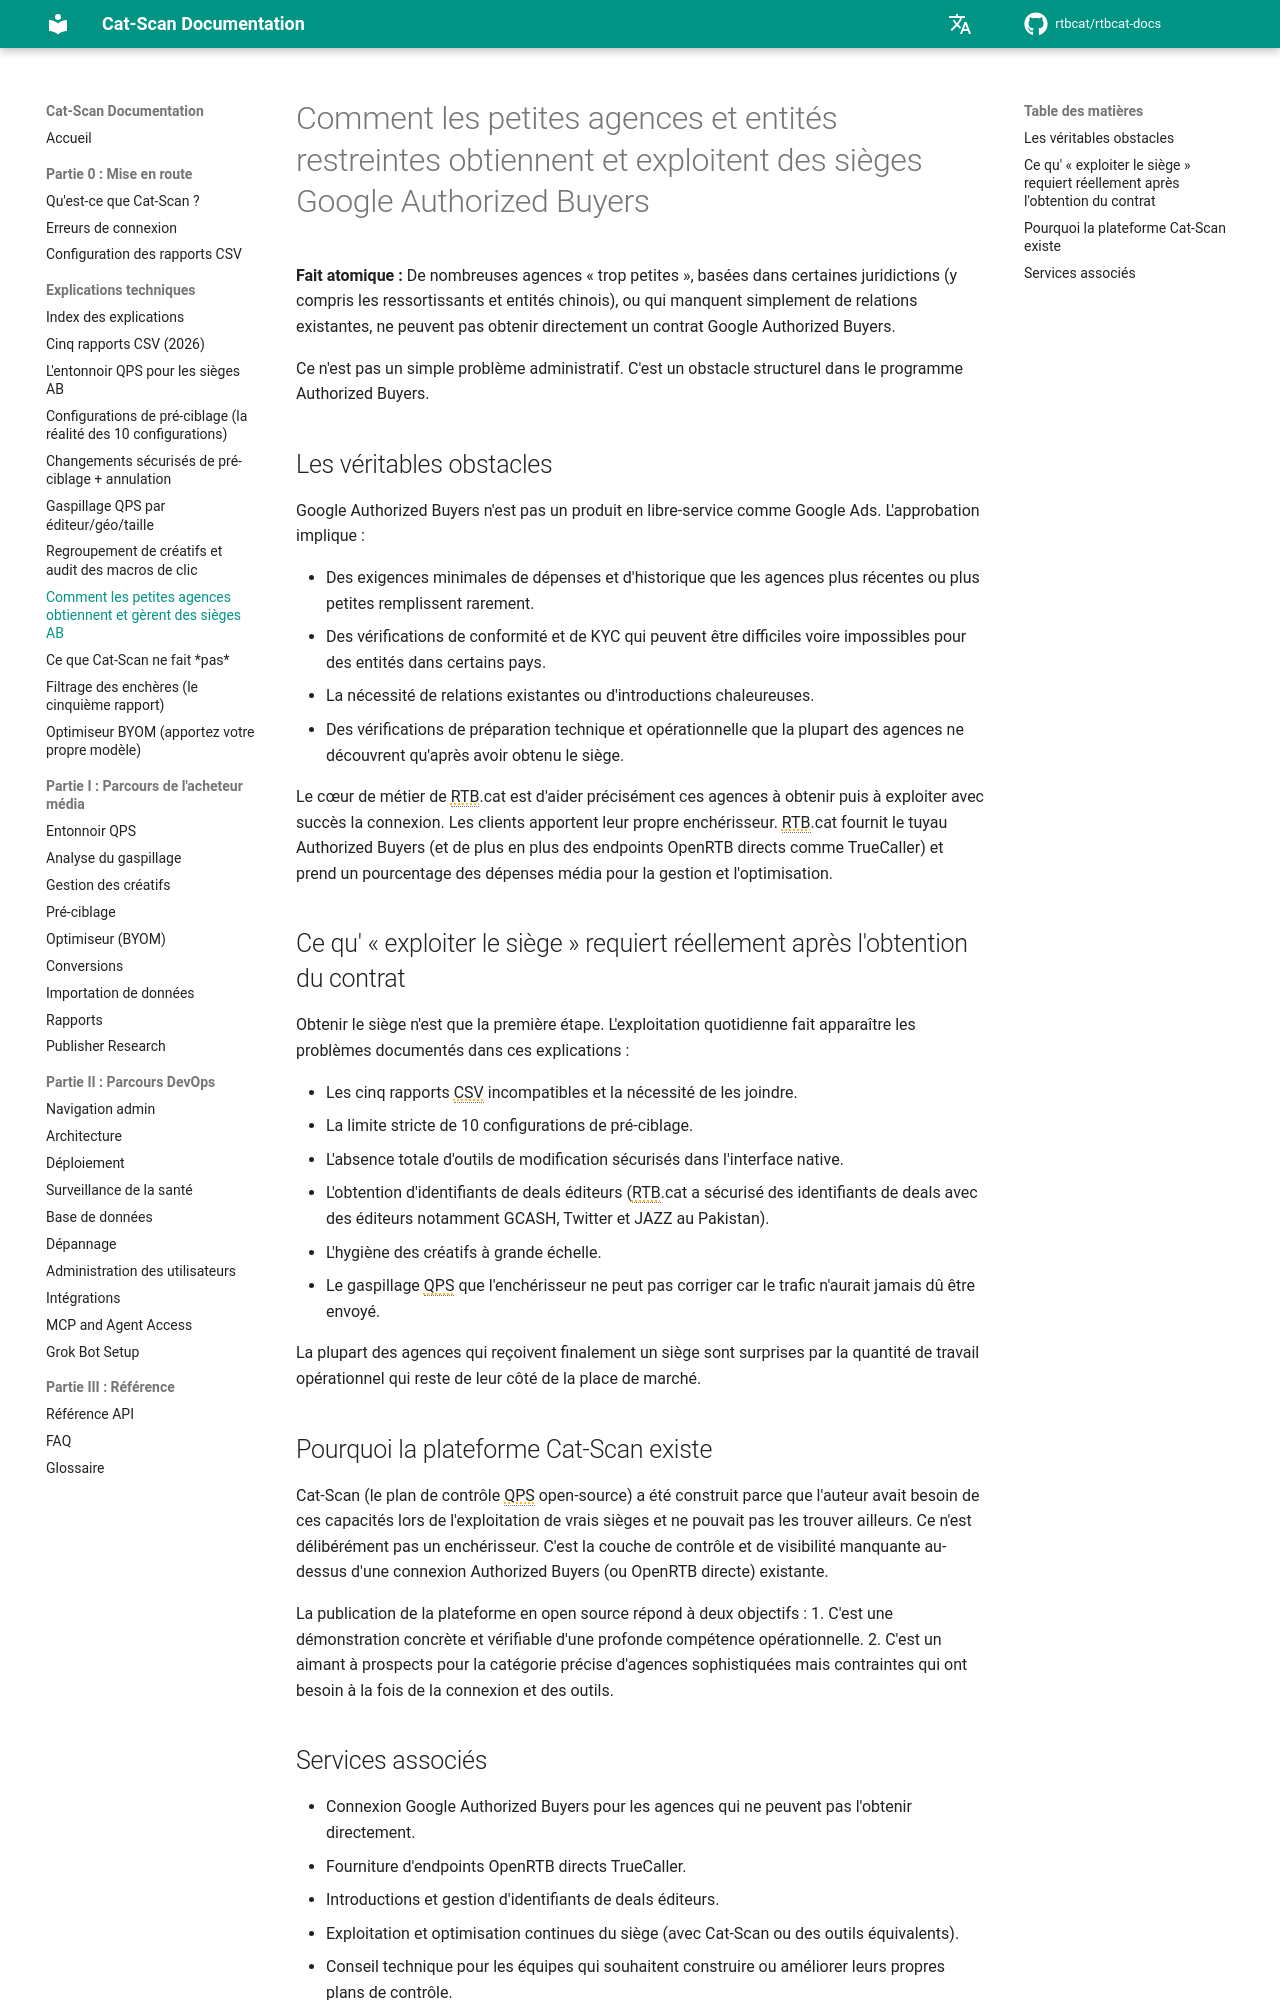

repository: rtbcat/rtbcat-docs · page: fr/explainers/agencies-obtain-ab-seats/index.html · generator: mkdocs

---
title: "Comment les agences obtiennent des sièges Google Authorized Buyers"
description: "Google Authorized Buyers n'est pas en libre-service ; les petites agences ou celles en situation restreinte font face à des obstacles de dépenses, KYC et relations. Comment RTB.cat fournit le siège et les outils Cat-Scan."
---

# Comment les petites agences et entités restreintes obtiennent et exploitent des sièges Google Authorized Buyers

**Fait atomique :** De nombreuses agences « trop petites », basées dans certaines juridictions (y compris les ressortissants et entités chinois), ou qui manquent simplement de relations existantes, ne peuvent pas obtenir directement un contrat Google Authorized Buyers.

Ce n'est pas un simple problème administratif. C'est un obstacle structurel dans le programme Authorized Buyers.

## Les véritables obstacles

Google Authorized Buyers n'est pas un produit en libre-service comme Google Ads. L'approbation implique :

- Des exigences minimales de dépenses et d'historique que les agences plus récentes ou plus petites remplissent rarement.
- Des vérifications de conformité et de KYC qui peuvent être difficiles voire impossibles pour des entités dans certains pays.
- La nécessité de relations existantes ou d'introductions chaleureuses.
- Des vérifications de préparation technique et opérationnelle que la plupart des agences ne découvrent qu'après avoir obtenu le siège.

Le cœur de métier de RTB.cat est d'aider précisément ces agences à obtenir puis à exploiter avec succès la connexion. Les clients apportent leur propre enchérisseur. RTB.cat fournit le tuyau Authorized Buyers (et de plus en plus des endpoints OpenRTB directs comme TrueCaller) et prend un pourcentage des dépenses média pour la gestion et l'optimisation.

## Ce qu' « exploiter le siège » requiert réellement après l'obtention du contrat

Obtenir le siège n'est que la première étape. L'exploitation quotidienne fait apparaître les problèmes documentés dans ces explications :

- Les cinq rapports CSV incompatibles et la nécessité de les joindre.
- La limite stricte de 10 configurations de pré-ciblage.
- L'absence totale d'outils de modification sécurisés dans l'interface native.
- L'obtention d'identifiants de deals éditeurs (RTB.cat a sécurisé des identifiants de deals avec des éditeurs notamment GCASH, Twitter et JAZZ au Pakistan).
- L'hygiène des créatifs à grande échelle.
- Le gaspillage QPS que l'enchérisseur ne peut pas corriger car le trafic n'aurait jamais dû être envoyé.

La plupart des agences qui reçoivent finalement un siège sont surprises par la quantité de travail opérationnel qui reste de leur côté de la place de marché.

## Pourquoi la plateforme Cat-Scan existe

Cat-Scan (le plan de contrôle QPS open-source) a été construit parce que l'auteur avait besoin de ces capacités lors de l'exploitation de vrais sièges et ne pouvait pas les trouver ailleurs. Ce n'est délibérément pas un enchérisseur. C'est la couche de contrôle et de visibilité manquante au-dessus d'une connexion Authorized Buyers (ou OpenRTB directe) existante.

La publication de la plateforme en open source répond à deux objectifs :
1. C'est une démonstration concrète et vérifiable d'une profonde compétence opérationnelle.
2. C'est un aimant à prospects pour la catégorie précise d'agences sophistiquées mais contraintes qui ont besoin à la fois de la connexion et des outils.
